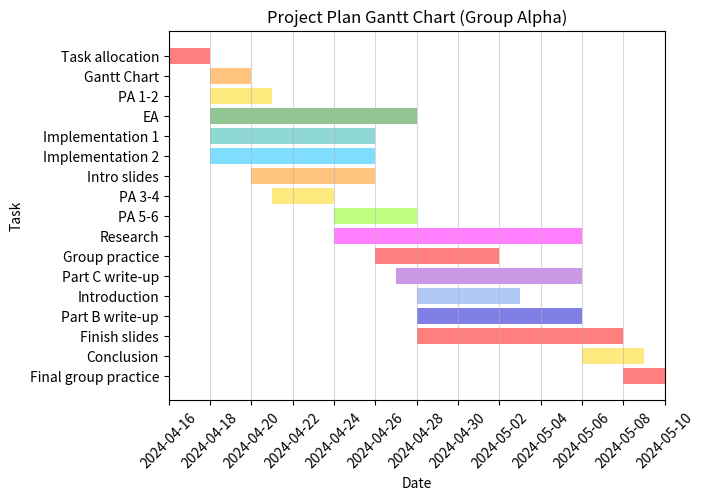

The matplotlib source for this figure:
# -*- coding: utf-8 -*-
"""
Created on Wed Apr 17 11:28:53 2024

@author: Megan
"""

#importing necessary libraries/modules
import pandas as pd
import matplotlib.pyplot as plt
import matplotlib.patches as mpatches

#creating lists for tasks, dates and durations, and persons assigned to task
tasks = ['Task allocation', 'Gantt Chart', 'PA 1-2', 'PA 3-4', 'PA 5-6', 'EA', 'Implementation 1', 'Implementation 2', 'Introduction', 'Part B write-up', 'Part C write-up', 'Research', 'Conclusion', 'Intro slides', 'Group practice', 'Finish slides', 'Final group practice']
start_dates = ['2024-04-16', '2024-04-18','2024-04-18', '2024-04-21', '2024-04-24', '2024-04-18', '2024-04-18', '2024-04-18', '2024-04-28', '2024-04-28', '2024-04-27', '2024-04-24', '2024-05-06', '2024-04-20', '2024-04-26', '2024-04-28', '2024-05-08']
end_dates = ['2024-04-18', '2024-04-20', '2024-04-21', '2024-04-24', '2024-04-28', '2024-04-28', '2024-04-26', '2024-04-26', '2024-05-03', '2024-05-06', '2024-05-06', '2024-05-06', '2024-05-09', '2024-04-26', '2024-05-02', '2024-05-08', '2024-05-10',]
person = ['All', 'Megan', 'Vincent and Ismail', 'Vincent and Ismail', 'Megan and Ismail', 'Ismail', 'Rachel', 'Dev', 'Megan and Vincent', 'Rachel and Ismail', 'Rachel and Dev', 'Megan, Rachel and Vincent', 'Vincent and Ismail', 'Megan', 'All', 'All', 'All']

#creating a dataframe from the lists
data = {'Tasks': tasks, 'Start Dates': start_dates, 'End Dates': end_dates, 'Person': person}
df = pd.DataFrame(data)

#converting to datetime and calculating duration
df['Start Dates'] = pd.to_datetime(df['Start Dates'])
df['End Dates'] = pd.to_datetime(df['End Dates'])
df['Days Duration'] = df['End Dates'] - df['Start Dates'] 

#sorting values in chronological order
df = df.sort_values(by = 'Start Dates', ascending = True, ignore_index = True)

#printing the dataframe to visualise the tasks in a table
print(df)

#creating a subplot
fig, ax = plt.subplots()
ax.xaxis_date()

#assigning colours to people
person_colours = {'All': 'red', 'Megan': 'darkorange', 'Vincent and Ismail': 'gold', 'Megan and Ismail': 'lawngreen', 'Ismail': 'forestgreen', 'Rachel': 'lightseagreen', 'Dev': 'deepskyblue', 'Megan and Vincent': 'cornflowerblue', 'Rachel and Ismail': 'mediumblue', 'Rachel and Dev': 'darkorchid', 'Megan, Rachel and Vincent': 'magenta'}
patches = []

#creating legend patches
for person in person_colours:
    patches.append(mpatches.Patch(color = person_colours[person]))
    
#plotting bars, using duration as width
for index, row in df.iterrows():
    plt.barh(y = row['Tasks'], width = row['Days Duration'], left = row['Start Dates'], color = person_colours[row['Person']], alpha = 0.5)
    
#setting title and labels
ax.set_title('Project Plan Gantt Chart (Group Alpha)')
ax.set_xlabel('Date')
ax.set_ylabel('Task')
ax.set_xlim(df['Start Dates'].min(), df['End Dates'].max())
    
#displaying tasks from top to bottom by inverting axis
fig.gca().invert_yaxis()

#defining x axis ticks every 2 days
date_range = pd.date_range(start = df['Start Dates'].min(), end = pd.to_datetime("2024-05-10"), freq = "2D")
ax.set_xticks(date_range)

#rotating labels and adding grid lines
ax.tick_params(axis = 'x', labelrotation = 45)
ax.xaxis.grid(True, alpha = 0.5)

#creat